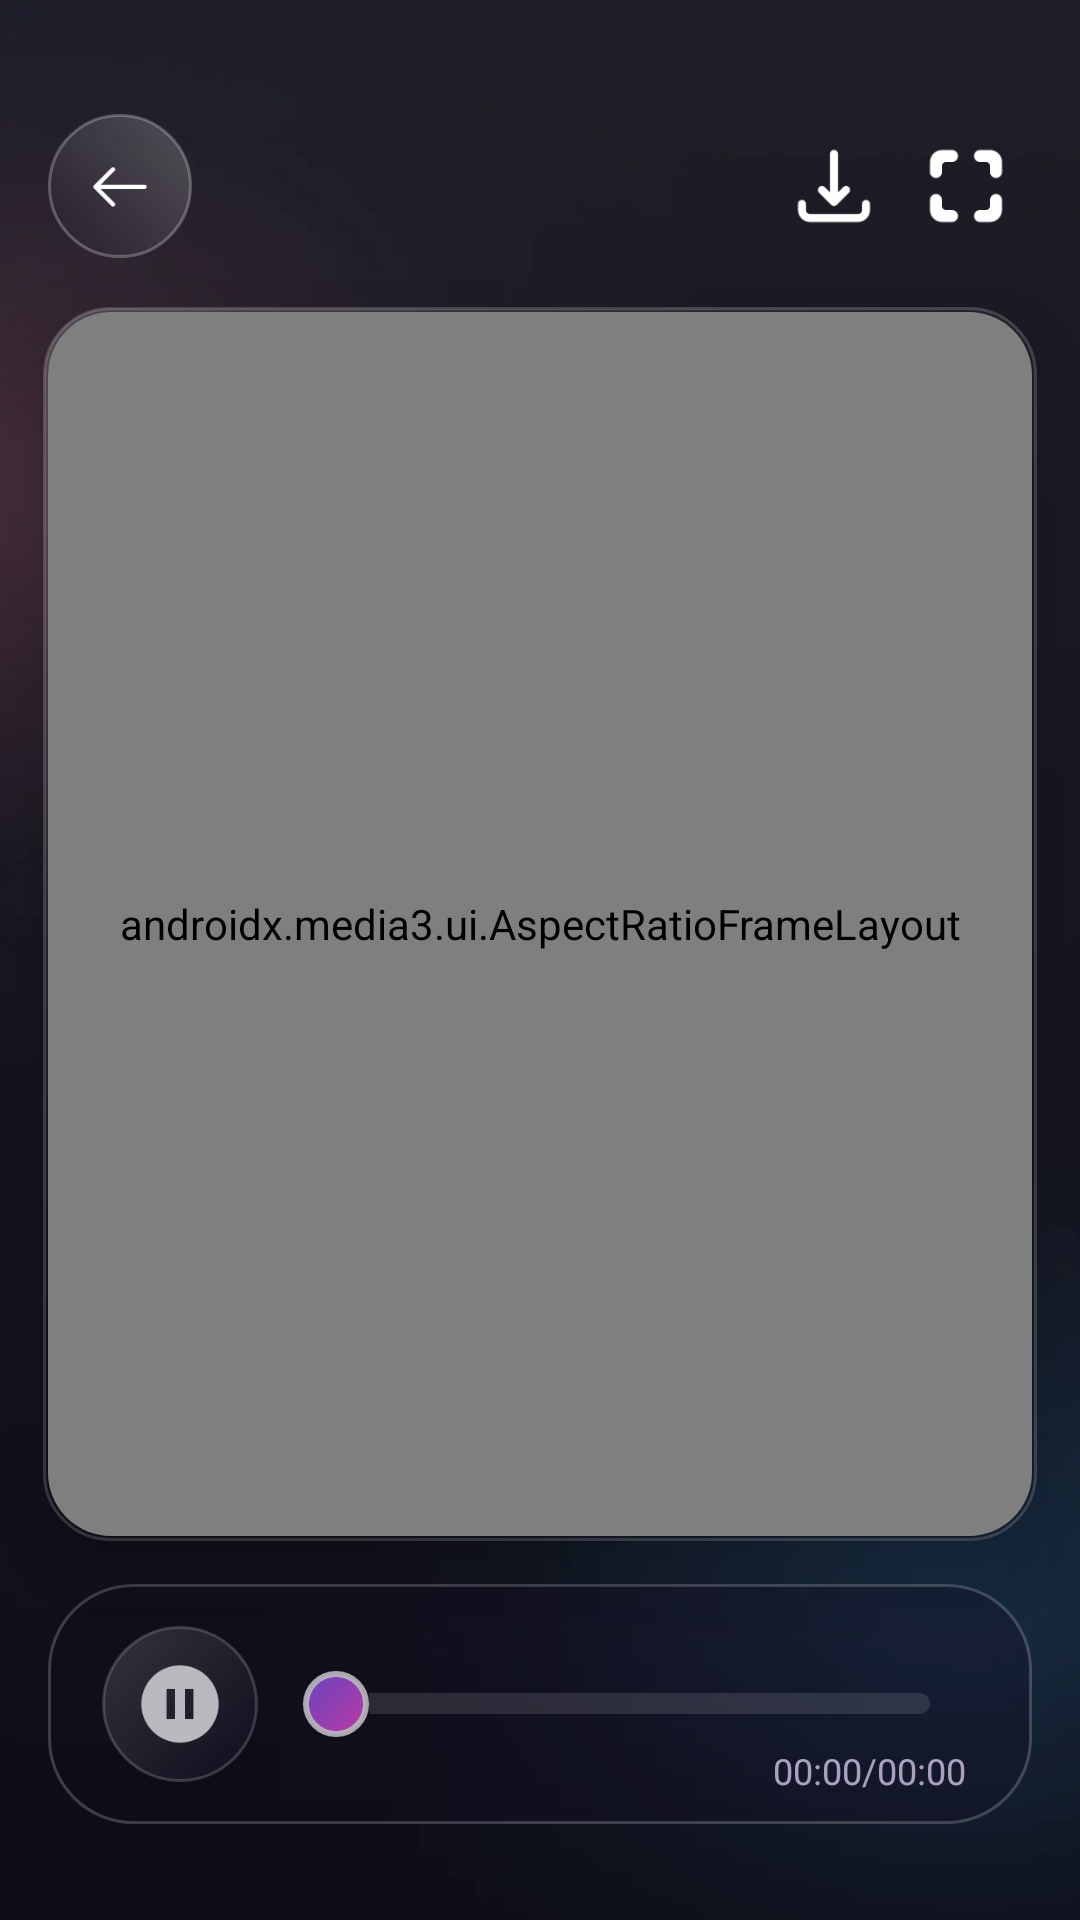

Produce the Android XML layout that renders to this screen, including the resource entries it uses.
<!-- AndroidManifest.xml: application theme Theme.BaseProject -->
<!-- res/layout/fragment_video_optical_flow.xml -->
<?xml version="1.0" encoding="utf-8"?>
<androidx.constraintlayout.widget.ConstraintLayout xmlns:android="http://schemas.android.com/apk/res/android"
    xmlns:app="http://schemas.android.com/apk/res-auto"
    xmlns:tools="http://schemas.android.com/tools"
    android:layout_width="match_parent"
    android:layout_height="match_parent"
    android:background="@drawable/bg_main">

    <ImageView
        android:id="@+id/ivBack"
        android:layout_width="48dp"
        android:layout_height="48dp"
        android:layout_marginStart="16dp"
        android:layout_marginTop="38dp"
        android:background="@drawable/bg_glass_icon_button"
        android:padding="12dp"
        android:scaleX="-1"
        android:src="@drawable/ic_arrow_right"
        app:layout_constraintStart_toStartOf="parent"
        app:layout_constraintTop_toTopOf="parent"
        app:tint="@color/white" />

    <TextView
        android:id="@+id/tvVideoDate"
        android:layout_width="0dp"
        android:layout_height="wrap_content"
        android:layout_marginStart="14dp"
        android:layout_marginEnd="18dp"
        android:ellipsize="end"
        android:fontFamily="@font/inter_black"
        android:maxLines="1"
        android:textColor="@color/white"
        android:textSize="19sp"
        app:layout_constraintBottom_toBottomOf="@id/ivBack"
        app:layout_constraintEnd_toEndOf="parent"
        app:layout_constraintStart_toEndOf="@id/ivBack"
        app:layout_constraintTop_toTopOf="@id/ivBack"
        tools:text="19:40 26/11/2025" />

    <ImageView
        android:id="@+id/ivDownload"
        android:layout_width="32dp"
        android:layout_height="32dp"
        android:layout_marginEnd="12dp"
        android:src="@drawable/ic_download"
        app:layout_constraintEnd_toStartOf="@id/ivFullScreen"
        app:layout_constraintTop_toTopOf="@id/ivBack"
        app:layout_constraintBottom_toBottomOf="@id/ivBack"
        app:tint="@color/white" />

    <ImageView
        android:id="@+id/ivFullScreen"
        android:layout_width="32dp"
        android:layout_height="32dp"
        android:layout_marginEnd="22dp"
        android:src="@drawable/ic_full_screen"
        app:layout_constraintEnd_toEndOf="parent"
        app:layout_constraintTop_toTopOf="@id/ivBack"
        app:layout_constraintBottom_toBottomOf="@id/ivBack"
        app:tint="@color/white" />

    <androidx.constraintlayout.utils.widget.ImageFilterView
        android:id="@+id/bgGlass"
        android:layout_width="0dp"
        android:layout_height="0dp"
        app:round="20dp"
        android:src="@drawable/bg_glass_card"
        android:layout_marginTop="-2dp"
        android:layout_marginBottom="-2dp"
        android:layout_marginStart="-2dp"
        android:layout_marginEnd="-2dp"
        app:layout_constraintTop_toTopOf="@id/videoGroup"
        app:layout_constraintBottom_toBottomOf="@id/videoGroup"
        app:layout_constraintEnd_toEndOf="@id/videoGroup"
        app:layout_constraintStart_toStartOf="@id/videoGroup"/>

    <androidx.cardview.widget.CardView
        android:id="@+id/videoGroup"
        android:layout_width="0dp"
        android:layout_height="0dp"
        android:layout_marginHorizontal="16dp"
        android:layout_marginTop="18dp"
        android:layout_marginBottom="16dp"
        app:cardBackgroundColor="@android:color/black"
        app:cardCornerRadius="21dp"
        app:cardElevation="16dp"
        app:layout_constraintBottom_toTopOf="@id/controlPanel"
        app:layout_constraintEnd_toEndOf="parent"
        app:layout_constraintStart_toStartOf="parent"
        app:layout_constraintTop_toBottomOf="@id/ivBack">

        <FrameLayout
            android:layout_width="match_parent"
            android:layout_height="match_parent">

            <androidx.media3.ui.AspectRatioFrameLayout
                android:id="@+id/aspectRatioFrameLayout"
                android:layout_width="match_parent"
                android:layout_height="match_parent"
                app:resize_mode="fill">

                <TextureView
                    android:id="@+id/videoView"
                    android:layout_width="match_parent"
                    android:layout_height="match_parent" />

                <ImageView
                    android:id="@+id/ivRender"
                    android:layout_width="match_parent"
                    android:layout_height="match_parent"
                    android:scaleType="fitCenter"
                    android:visibility="gone" />

            </androidx.media3.ui.AspectRatioFrameLayout>

        </FrameLayout>

    </androidx.cardview.widget.CardView>

    <View
        android:id="@+id/controlPanel"
        android:layout_width="0dp"
        android:layout_height="80dp"
        android:layout_marginHorizontal="16dp"
        android:layout_marginBottom="32dp"
        android:background="@drawable/bg_video_control_panel"
        android:elevation="12dp"
        app:layout_constraintBottom_toBottomOf="parent"
        app:layout_constraintEnd_toEndOf="parent"
        app:layout_constraintStart_toStartOf="parent" />

    <ImageView
        android:id="@+id/ivVideoControl"
        android:layout_width="52dp"
        android:layout_height="52dp"
        android:layout_marginStart="18dp"
        android:background="@drawable/bg_glass_icon_button"
        android:padding="12dp"
        android:src="@drawable/ic_pause_video"
        app:layout_constraintBottom_toBottomOf="@id/controlPanel"
        app:layout_constraintStart_toStartOf="@id/controlPanel"
        app:layout_constraintTop_toTopOf="@id/controlPanel"
        app:tint="@color/white" />

    <SeekBar
        android:id="@+id/videoProgress"
        android:layout_width="0dp"
        android:layout_height="28dp"
        android:layout_marginStart="10dp"
        android:layout_marginEnd="18dp"
        android:max="100"
        android:maxHeight="7dp"
        android:minHeight="7dp"
        android:progress="0"
        android:progressDrawable="@drawable/seekbar_glass_purple"
        android:thumb="@drawable/ripple_glow_purple_thumb"
        app:layout_constraintEnd_toEndOf="@id/controlPanel"
        app:layout_constraintStart_toEndOf="@+id/ivVideoControl"
        app:layout_constraintTop_toTopOf="@id/ivVideoControl"
        app:layout_constraintBottom_toBottomOf="@id/ivVideoControl"/>

    <TextView
        android:id="@+id/tvTimer"
        android:layout_width="wrap_content"
        android:layout_height="wrap_content"
        android:layout_marginEnd="22dp"
        android:fontFamily="@font/inter_extra_bold"
        android:text="00:00/00:00"
        android:textColor="#E7DEFF"
        android:textSize="12sp"
        app:layout_constraintEnd_toEndOf="@id/controlPanel"
        app:layout_constraintTop_toBottomOf="@id/videoProgress" />

</androidx.constraintlayout.widget.ConstraintLayout>
<!-- resources referenced by this layout -->
<resources>
  <color name="white">#FFFFFFFF</color>
  <!-- drawable bg_glass_card (drawable) -->
  <?xml version="1.0" encoding="utf-8"?>
  <shape xmlns:android="http://schemas.android.com/apk/res/android">
      <gradient
          android:angle="315"
          android:centerColor="#221C1230"
          android:endColor="#33100820"
          android:startColor="#30FFFFFF" />
      <corners android:radius="22dp" />
      <stroke
          android:width="1dp"
          android:color="#2EFFFFFF" />
  </shape>
  <!-- drawable bg_glass_icon_button (drawable) -->
  <?xml version="1.0" encoding="utf-8"?>
  <ripple xmlns:android="http://schemas.android.com/apk/res/android"
      android:color="@color/ripple_color_main">
      <item>
          <shape android:shape="oval">
              <gradient
                  android:angle="315"
                  android:endColor="#33110922"
                  android:startColor="#36FFFFFF" />
              <stroke
                  android:width="1dp"
                  android:color="#40FFFFFF" />
          </shape>
      </item>
      <item android:id="@android:id/mask">
          <shape android:shape="oval">
              <solid android:color="@android:color/white" />
          </shape>
      </item>
  </ripple>
  <!-- drawable bg_video_control_panel (drawable) -->
  <?xml version="1.0" encoding="utf-8"?>
  <shape xmlns:android="http://schemas.android.com/apk/res/android">
      <gradient
          android:angle="0"
          android:endColor="#49100820"
          android:startColor="#49100820" />
      <corners android:radius="28dp" />
      <stroke
          android:width="1dp"
          android:color="#32FFFFFF" />
  </shape>
  <!-- drawable ic_arrow_right (drawable) -->
  <vector xmlns:android="http://schemas.android.com/apk/res/android"
      android:width="24dp"
      android:height="25dp"
      android:viewportWidth="24"
      android:viewportHeight="25">
    <path
        android:pathData="M14.43,6.74L20.5,12.81L14.43,18.88"
        android:strokeLineJoin="round"
        android:strokeWidth="1.5"
        android:fillColor="#00000000"
        android:strokeColor="#336FEF"
        android:strokeLineCap="round"/>
    <path
        android:pathData="M3.5,12.811H20.33"
        android:strokeLineJoin="round"
        android:strokeWidth="1.5"
        android:fillColor="#00000000"
        android:strokeColor="#336FEF"
        android:strokeLineCap="round"/>
  </vector>
  <!-- drawable ripple_glow_purple_thumb (drawable) -->
  <?xml version="1.0" encoding="utf-8"?>
  <ripple xmlns:android="http://schemas.android.com/apk/res/android"
      android:color="#44FF4ED8">
      <item>
          <shape android:shape="oval">
              <size
                  android:width="22dp"
                  android:height="22dp" />
              <gradient
                  android:angle="315"
                  android:endColor="#FF4ED8"
                  android:startColor="#8A5CFF" />
              <stroke
                  android:width="2dp"
                  android:color="#E6FFFFFF" />
          </shape>
      </item>
  </ripple>
  <style name="Theme.BaseProject" parent="Base.Theme.BaseProject" />
  <color name="ripple_color_main">#2DE14EFE</color>
  <style name="Base.Theme.BaseProject" parent="Theme.MaterialComponents.Light.NoActionBar">
          
          <item name="colorPrimary">@color/purple_500</item>
          <item name="colorPrimaryVariant">@color/purple_700</item>
          <item name="colorOnPrimary">@color/white</item>
          
          <item name="colorSecondary">@color/teal_200</item>
          <item name="colorSecondaryVariant">@color/teal_700</item>
          <item name="colorOnSecondary">@color/black</item>
          
          <item name="android:statusBarColor">?attr/colorPrimaryVariant</item>
          
          
          <item name="android:colorControlHighlight">@color/ripple_color_main</item>
      </style>
  <color name="purple_500">#FF6200EE</color>
  <color name="purple_700">#FF3700B3</color>
  <color name="teal_200">#FF03DAC5</color>
  <color name="teal_700">#FF018786</color>
  <color name="black">#FF000000</color>
</resources>
